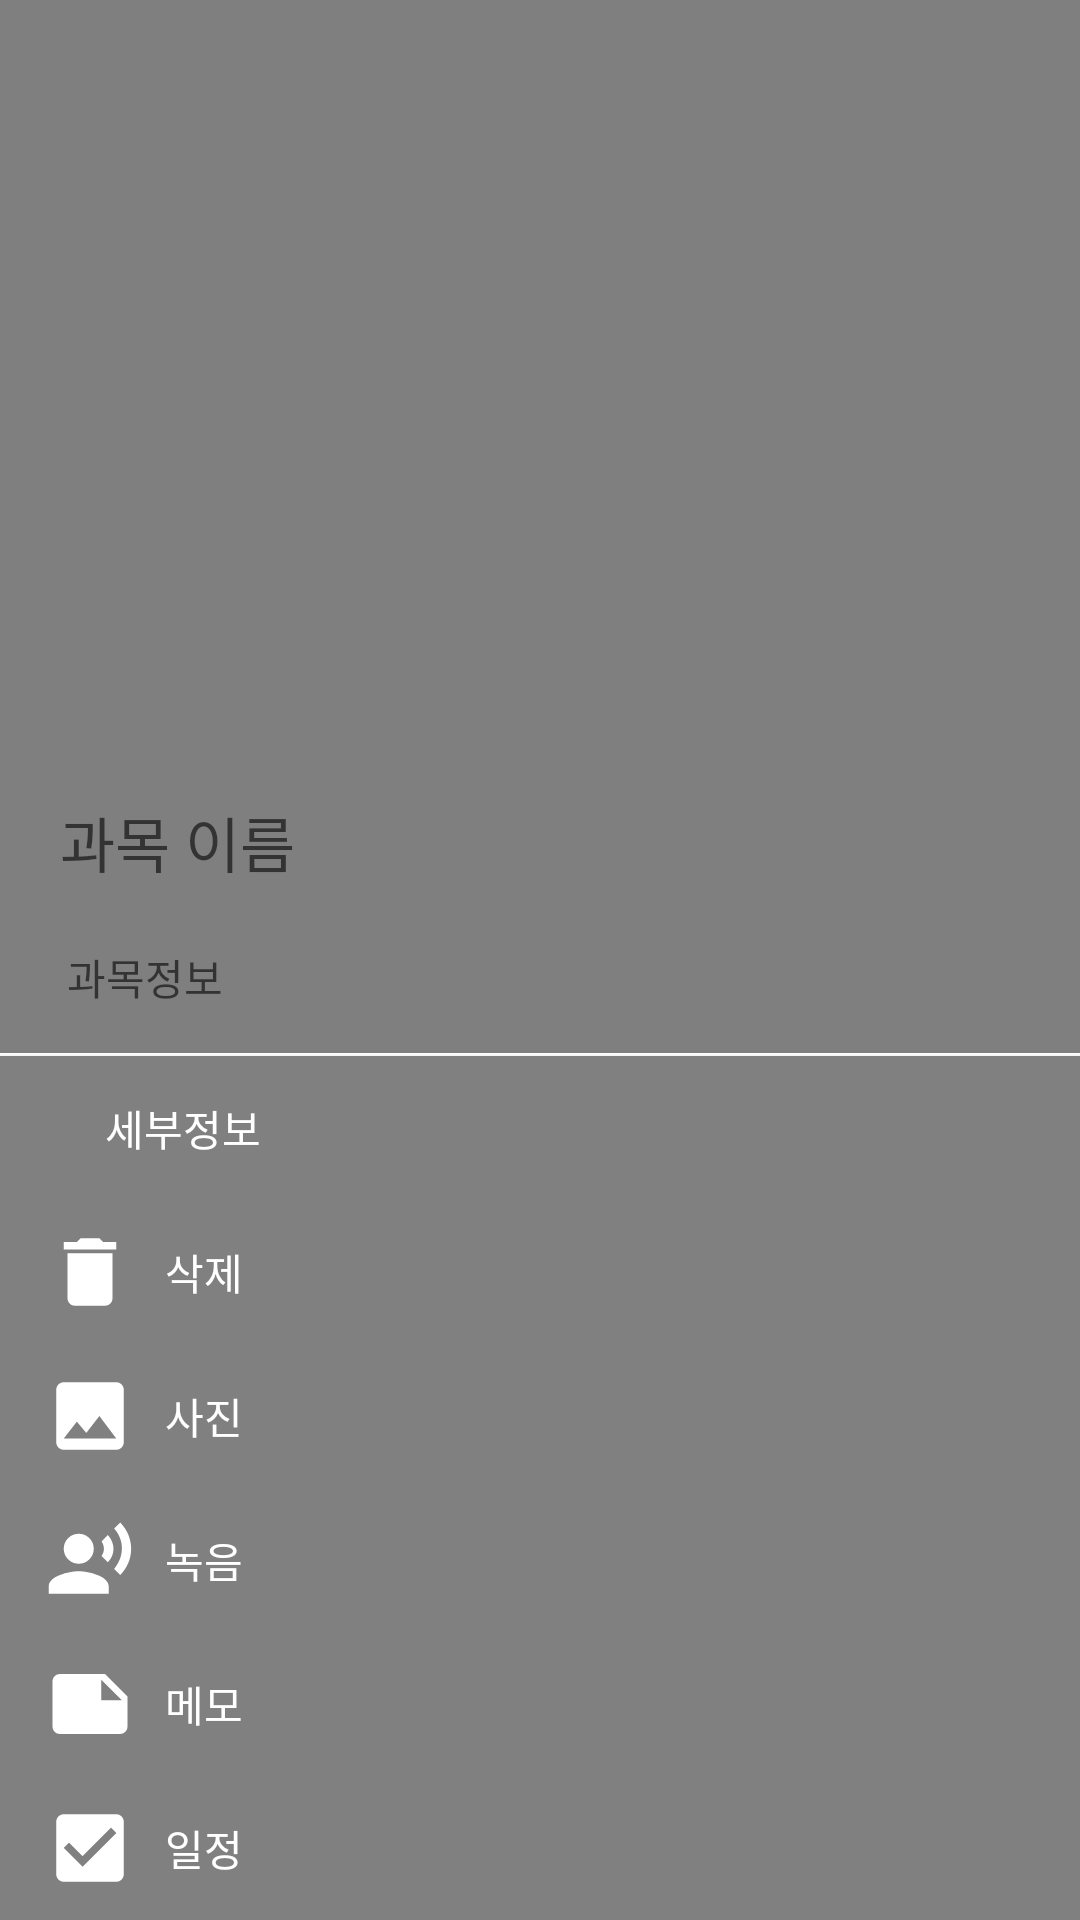

Write the Android layout XML for this screen, with the resource values it uses.
<!-- AndroidManifest.xml: application theme AppTheme -->
<!-- res/layout/bottomsheetdialog.xml -->
<?xml version="1.0" encoding="utf-8"?>
<LinearLayout xmlns:android="http://schemas.android.com/apk/res/android"
    xmlns:tools="http://schemas.android.com/tools"
    android:layout_width="match_parent"
    android:layout_height="wrap_content"
    android:orientation="vertical"
    android:gravity="bottom"
    android:background="@color/colorMain"
    android:id="@+id/layout_bottom_sheet_dialog">

    <TextView
        android:id="@+id/bottomSheetDialog_txvTitle"
        android:textColor="@color/white"
        android:textSize="20sp"
        android:layout_margin="20sp"
        android:fontFamily="@font/font"
        android:layout_width="match_parent"
        android:layout_height="wrap_content"
        android:hint="과목 이름"
        android:layout_gravity="center_horizontal"/>

    <TextView
        android:layout_width="match_parent"
        android:layout_height="wrap_content"
        android:fontFamily="@font/font"
        android:textColor="@color/white"
        android:layout_marginStart="15sp"
        android:id="@+id/bottomSheetDialog_txvDetail"
        android:hint="과목정보"
        android:layout_gravity="center_horizontal"/>

    <View
        android:layout_width="match_parent"
        android:layout_height="1sp"
        android:background="@color/white"
        android:layout_marginTop="15sp" />
    <Button
        android:id="@+id/bottomSheetDialog_btnDetail"
        android:text="세부정보"
        android:textColor="#ffffff"
        android:paddingStart="35sp"
        android:background="@drawable/button2"
        android:gravity="center_vertical|left"
        android:fontFamily="@font/font"
        android:layout_width="match_parent"
        android:layout_height="wrap_content"
        android:layout_gravity="center_horizontal"/>

    <Button
        android:id="@+id/bottomSheetDialog_btnDelete"
        android:text="삭제"
        android:textColor="#ffffff"
        android:background="@drawable/button2"
        android:paddingStart="15sp"
        android:gravity="center_vertical|left"
        android:fontFamily="@font/font"
        android:drawableLeft="@drawable/icon_delete"
        android:drawableTint="@color/white"
        android:drawablePadding="10sp"
        android:layout_width="match_parent"
        android:layout_height="wrap_content"/>

    <Button
        android:id="@+id/bottomSheetDialog_btnGallery"
        android:fontFamily="@font/font"
        android:text="사진"
        android:textColor="#ffffff"
        android:background="@drawable/button2"
        android:paddingStart="15sp"
        android:gravity="center_vertical|left"
        android:drawableLeft="@drawable/icon_gallery"
        android:drawableTint="@color/white"
        android:drawablePadding="10sp"
        android:layout_width="match_parent"
        android:layout_height="wrap_content"
        android:layout_gravity="center_horizontal"
        tools:ignore="RtlHardcoded,RtlSymmetry" />
    <Button
        android:id="@+id/bottomSheetDialog_btnRecord"
        android:fontFamily="@font/font"
        android:text="녹음"
        android:textColor="#ffffff"
        android:background="@drawable/button2"
        android:paddingStart="15sp"
        android:gravity="center_vertical|left"
        android:drawableLeft="@drawable/icon_record"
        android:drawableTint="@color/white"
        android:drawablePadding="10sp"
        android:layout_width="match_parent"
        android:layout_height="wrap_content"
        android:layout_gravity="center_horizontal"/>
    <Button
        android:id="@+id/bottomSheetDialog_btnMemo"
        android:fontFamily="@font/font"
        android:text="메모"
        android:textColor="#ffffff"
        android:background="@drawable/button2"
        android:gravity="center_vertical|left"
        android:paddingStart="15sp"
        android:drawableLeft="@drawable/icon_memo"
        android:drawableTint="@color/white"
        android:drawablePadding="10sp"
        android:layout_width="match_parent"
        android:layout_height="wrap_content"
        android:layout_gravity="center_horizontal"/>
    <Button
        android:id="@+id/bottomSheetDialog_btnSchedule"
        android:fontFamily="@font/font"
        android:text="일정"
        android:paddingStart="15sp"
        android:textColor="#ffffff"
        android:background="@drawable/button2"
        android:gravity="center_vertical|left"
        android:drawableLeft="@drawable/icon_schedule"
        android:drawableTint="@color/white"
        android:drawablePadding="10sp"
        android:layout_width="match_parent"
        android:layout_height="wrap_content"
        android:layout_gravity="center_horizontal"/>
</LinearLayout>
<!-- resources referenced by this layout -->
<resources>
  <color name="colorMain">#7F7F7F</color>
  <color name="white">#FFFFFF</color>
  <!-- drawable icon_delete (drawable) -->
  <vector
      android:height="30dp"
      android:width="30dp"
      android:tint="@color/colorMain"
      android:viewportHeight="24.0"
      android:viewportWidth="24.0"
      xmlns:android="http://schemas.android.com/apk/res/android">
  
      <path android:fillColor="#FF000000"
          android:pathData="M6,19c0,1.1 0.9,2 2,2h8c1.1,0 2,-0.9 2,-2V7H6v12zM19,4h-3.5l-1,-1h-5l-1,1H5v2h14V4z"/>
  </vector>
  <!-- drawable icon_gallery (drawable) -->
  <vector
      android:height="30sp"
      android:width="30sp"
      android:tint="@color/colorMain"
      android:viewportHeight="24.0"
      android:viewportWidth="24.0"
      xmlns:android="http://schemas.android.com/apk/res/android">
  
      <path android:fillColor="#FF000000"
          android:pathData="M21,19V5c0,-1.1 -0.9,-2 -2,-2H5c-1.1,0 -2,0.9 -2,2v14c0,1.1 0.9,2 2,2h14c1.1,0 2,-0.9 2,-2zM8.5,13.5l2.5,3.01L14.5,12l4.5,6H5l3.5,-4.5z"/>
  </vector>
  <!-- drawable icon_memo (drawable) -->
  <vector android:height="30sp" android:tint="@color/colorMain"
      android:viewportHeight="24.0" android:viewportWidth="24.0"
      android:width="30sp" xmlns:android="http://schemas.android.com/apk/res/android">
      <path android:fillColor="#FF000000" android:pathData="M22,10l-6,-6L4,4c-1.1,0 -2,0.9 -2,2v12.01c0,1.1 0.9,1.99 2,1.99l16,-0.01c1.1,0 2,-0.89 2,-1.99v-8zM15,5.5l5.5,5.5L15,11L15,5.5z"/>
  </vector>
  <!-- drawable icon_record (drawable) -->
  <vector android:height="30sp" android:tint="@color/colorMain"
      android:viewportHeight="24.0" android:viewportWidth="24.0"
      android:width="30sp" xmlns:android="http://schemas.android.com/apk/res/android">
      <path android:fillColor="#FF000000" android:pathData="M9,9m-4,0a4,4 0,1 1,8 0a4,4 0,1 1,-8 0"/>
      <path android:fillColor="#FF000000" android:pathData="M9,15c-2.67,0 -8,1.34 -8,4v2h16v-2c0,-2.66 -5.33,-4 -8,-4zM16.76,5.36l-1.68,1.69c0.84,1.18 0.84,2.71 0,3.89l1.68,1.69c2.02,-2.02 2.02,-5.07 0,-7.27zM20.07,2l-1.63,1.63c2.77,3.02 2.77,7.56 0,10.74L20.07,16c3.9,-3.89 3.91,-9.95 0,-14z"/>
  </vector>
  <!-- drawable icon_schedule (drawable) -->
  <vector android:height="30sp" android:tint="@color/colorMain"
      android:viewportHeight="24.0" android:viewportWidth="24.0"
      android:width="30sp" xmlns:android="http://schemas.android.com/apk/res/android">
      <path android:fillColor="#FF000000" android:pathData="M19,3L5,3c-1.11,0 -2,0.9 -2,2v14c0,1.1 0.89,2 2,2h14c1.11,0 2,-0.9 2,-2L21,5c0,-1.1 -0.89,-2 -2,-2zM10,17l-5,-5 1.41,-1.41L10,14.17l7.59,-7.59L19,8l-9,9z"/>
  </vector>
  <style name="AppTheme" parent="Theme.AppCompat.Light.DarkActionBar">
          
          <item name="colorPrimary">@color/colorPrimary</item>
          <item name="colorPrimaryDark">@color/colorPrimaryDark</item>
          <item name="colorAccent">@color/colorAccent</item>
          <item name="android:windowBackground">@color/colorBasic</item>
          <item name="android:textColor">@color/black</item>
          <item name="windowActionBar">false</item>
          <item name="windowNoTitle">true</item>
      </style>
  <color name="grey">#808080</color>
  <color name="darkGrey">#696969</color>
  <color name="colorPrimary">#505050</color>
  <color name="colorPrimaryDark">#505050</color>
  <color name="colorAccent">#505050</color>
  <color name="colorBasic">#F2F2F2</color>
  <color name="black">#000000</color>
</resources>
